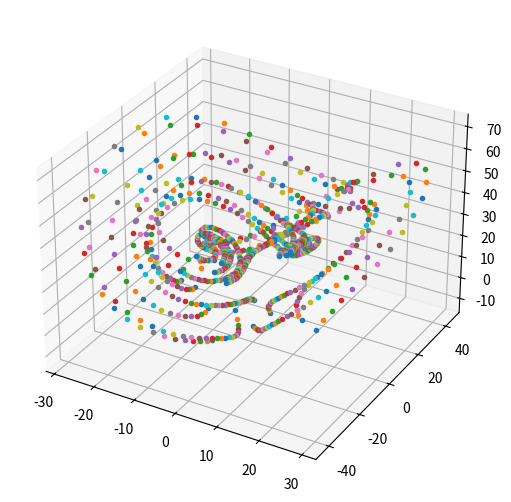

Here is the Python script that generated this plot:
#!/usr/bin/env python3
# -*- coding: utf-8 -*-
"""
Created on Wed Oct 23 10:41:50 2019

[redacted]
"""

import numpy as np
import matplotlib.pyplot as plt

def Euler(x, dt, f):
    return x + dt * f(x)

def RK2(x, dt, f):
    return x + dt * f(x + 0.5 * dt * f(x))

def RK4(x, dt, f):
    k1 = dt * f(x)
    k2 = dt * f(x + 0.5 * k1)
    k3 = dt * f(x + 0.5 * k2)
    k4 = dt * f(x + k3)
    return x + (k1 + 2*k2 + 2*k3 + k4) / 6
    
def lorenz_deriv(x_y_z, sigma=10.0, beta=8./3, rho=28.0):
    '''
    Cálculo de las ecuaciones de Lorenz
    '''
    x, y, z = x_y_z
    return np.array([sigma * (y - x), x * (rho - z) - y, x * y - beta * z])

if __name__ == '__main__':
    
    N = 10 # Número de trayectorias en el espacio fase
    Nt = 100 # Número total de pasos
    dt = 0.01 # Stepsize
    
    #Posiciones iniciales
    np.random.seed(1)
    x0 = -15 + 30 * np.random.random((N, 3))
    
    # Figura
    fig = plt.figure();
    ax = fig.add_axes([0, 0, 1, 1], projection='3d');
    ax.plot(x0[:,0], x0[:,1], x0[:,2], '.') # condicion inicial
    
    # Solución de las ecs. de Lorenz usando el método de Euler
    for t in range(Nt):
        x0 = np.asarray([Euler(x, dt, lorenz_deriv) for x in x0])
    #    x0 = np.asarray([RK2(x, dt, lorenz_deriv) for x in x0])
    #    x0 = np.asarray([RK4(x, dt, lorenz_deriv) for x in x0])
    
        ax.plot(x0[:,0], x0[:,1], x0[:,2], '.')
    
    plt.show()
